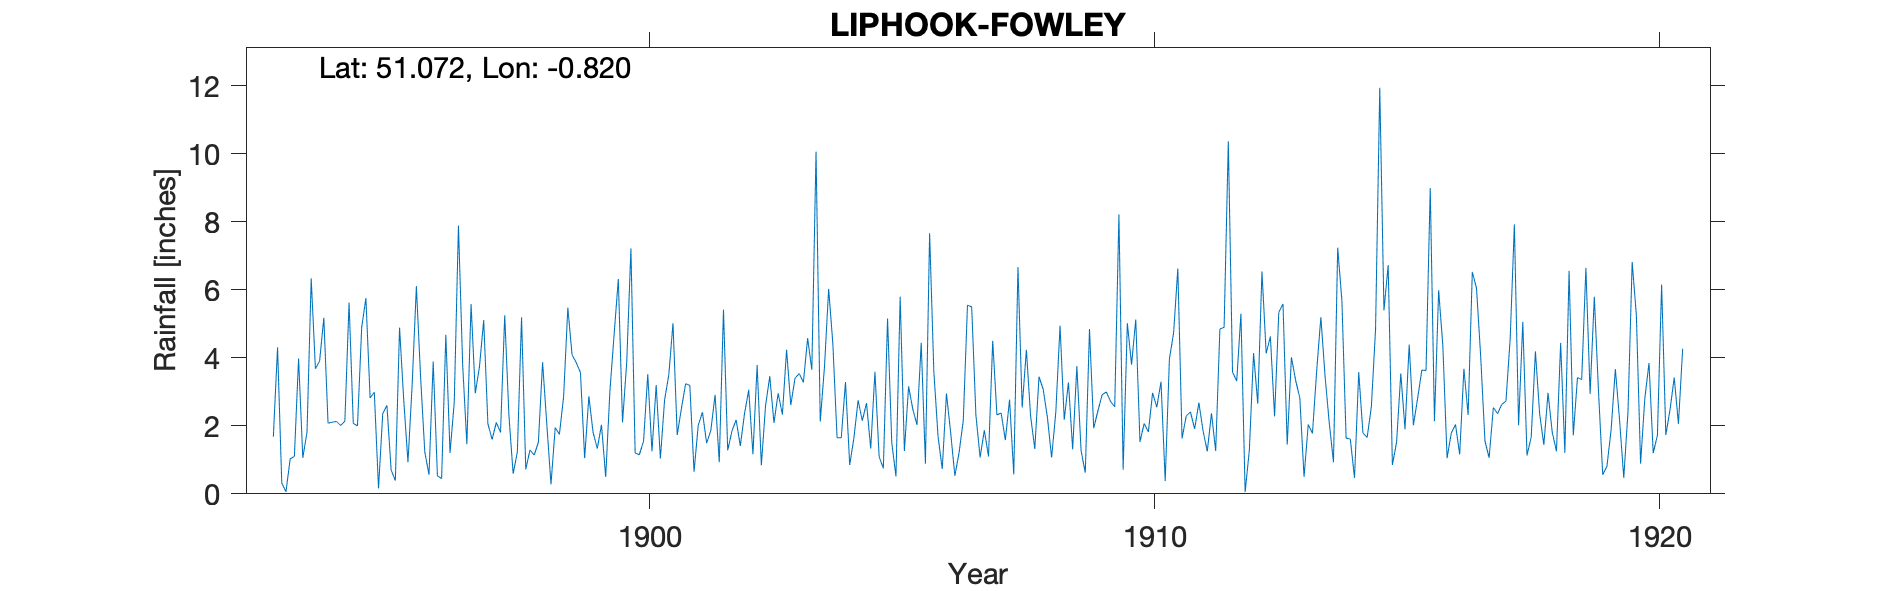

Data behind this chart, as committed beside it:
LIPHOOK-FOWLEY, , , , , , , , , , , , , , , , , , , , , , , 
Grid ref, SU827309, Long, -0.8202, Lat, 51.07, Elevation, 295, ft, , , , , , , , , , , , , , , 
Station no, RR4530, , , , , , , , , , , , , , , , , , , , , , 
, 1890, 1891, 1892, 1893, 1894, 1895, 1896, 1897, 1898, 1899, 1900, 1901, 1902, 1903, 1904, 1905, 1906, 1907, 1908, 1909, 1910, 1911, 1912
January, , , , 1.68, 5.18, 2.99, 1.23, 2.96, 0.72, 3.86, 3.87, 1.73, 1.28, 2.96, 6.03, 1.09, 7.67, 1.07, 2.29, 1.27, 3.8, 1.63, 3.58
February, , , , 4.31, 2.08, 0.16, 0.56, 3.74, 1.29, 3.57, 7.22, 2.51, 1.84, 2.33, 4.41, 0.75, 3.6, 1.87, 1.32, 0.62, 5.13, 2.29, 3.32
March, , , , 0.32, 2.11, 2.36, 3.89, 5.11, 1.14, 1.05, 1.2, 3.24, 2.18, 4.24, 1.65, 5.16, 1.69, 1.1, 3.45, 4.85, 1.53, 2.41, 5.3
April, , , , 0.06, 2.13, 2.6, 0.53, 2.06, 1.51, 2.87, 1.15, 3.19, 1.41, 2.61, 1.65, 1.51, 0.73, 4.5, 3.07, 1.93, 2.07, 1.91, 0.05
May, , , , 1.03, 2.01, 0.7, 0.45, 1.6, 3.87, 1.81, 1.55, 0.65, 2.36, 3.4, 3.29, 0.51, 2.95, 2.32, 2.25, 2.44, 1.82, 2.68, 1.29
June, , , , 1.1, 2.14, 0.39, 4.68, 2.1, 2.05, 1.33, 3.52, 2.02, 3.06, 3.54, 0.85, 5.8, 1.8, 2.38, 1.07, 2.91, 2.97, 1.85, 4.14
July, , , , 3.98, 5.63, 4.89, 1.2, 1.81, 0.28, 2.03, 1.25, 2.4, 1.16, 3.28, 1.64, 1.26, 0.53, 1.58, 2.41, 3, 2.55, 1.25, 2.65
August, , , , 1.06, 2.07, 2.75, 2.69, 5.25, 1.95, 0.5, 3.2, 1.49, 3.79, 4.58, 2.75, 3.16, 1.21, 2.77, 4.95, 2.72, 3.3, 2.37, 6.54
September, , , , 1.81, 2, 0.93, 7.89, 2.3, 1.75, 3.02, 1.04, 1.87, 0.84, 3.65, 2.15, 2.49, 2.16, 0.57, 2.18, 2.56, 0.38, 1.26, 4.13
October, , , , 6.34, 4.9, 3.22, 3.8, 0.59, 2.86, 4.68, 2.76, 2.91, 2.59, 10.07, 2.67, 2.03, 5.55, 6.67, 3.28, 8.22, 3.97, 4.85, 4.63
November, , , , 3.68, 5.76, 6.11, 1.46, 1.23, 5.48, 6.32, 3.5, 0.93, 3.46, 2.13, 1.33, 4.44, 5.5, 2.54, 1.31, 0.71, 4.74, 4.9, 2.28
December, , , , 3.91, 2.82, 3.44, 5.58, 5.19, 4.09, 2.1, 5.02, 5.42, 2.09, 3.72, 3.59, 0.89, 2.32, 4.24, 3.76, 5.02, 6.63, 10.37, 5.34
Total, , , , 29.28, 38.83, 30.54, 33.96, 33.94, 26.99, 33.14, 35.28, 28.36, 26.06, 46.51, 32.01, 29.09, 35.71, 31.61, 31.34, 36.25, 38.89, 37.77, 43.25
Fowley House has large grounds but most …, , , , , , , , , , , , , , , , , , , , , , , 
Glasshouses suggest the kitchen garden w…, , , , , , , , , , , , , , , , , , , , , , , 
Kitchen garden matches elevation and dis…, , , , , , , , , , , , , , , , , , , , , , , 
